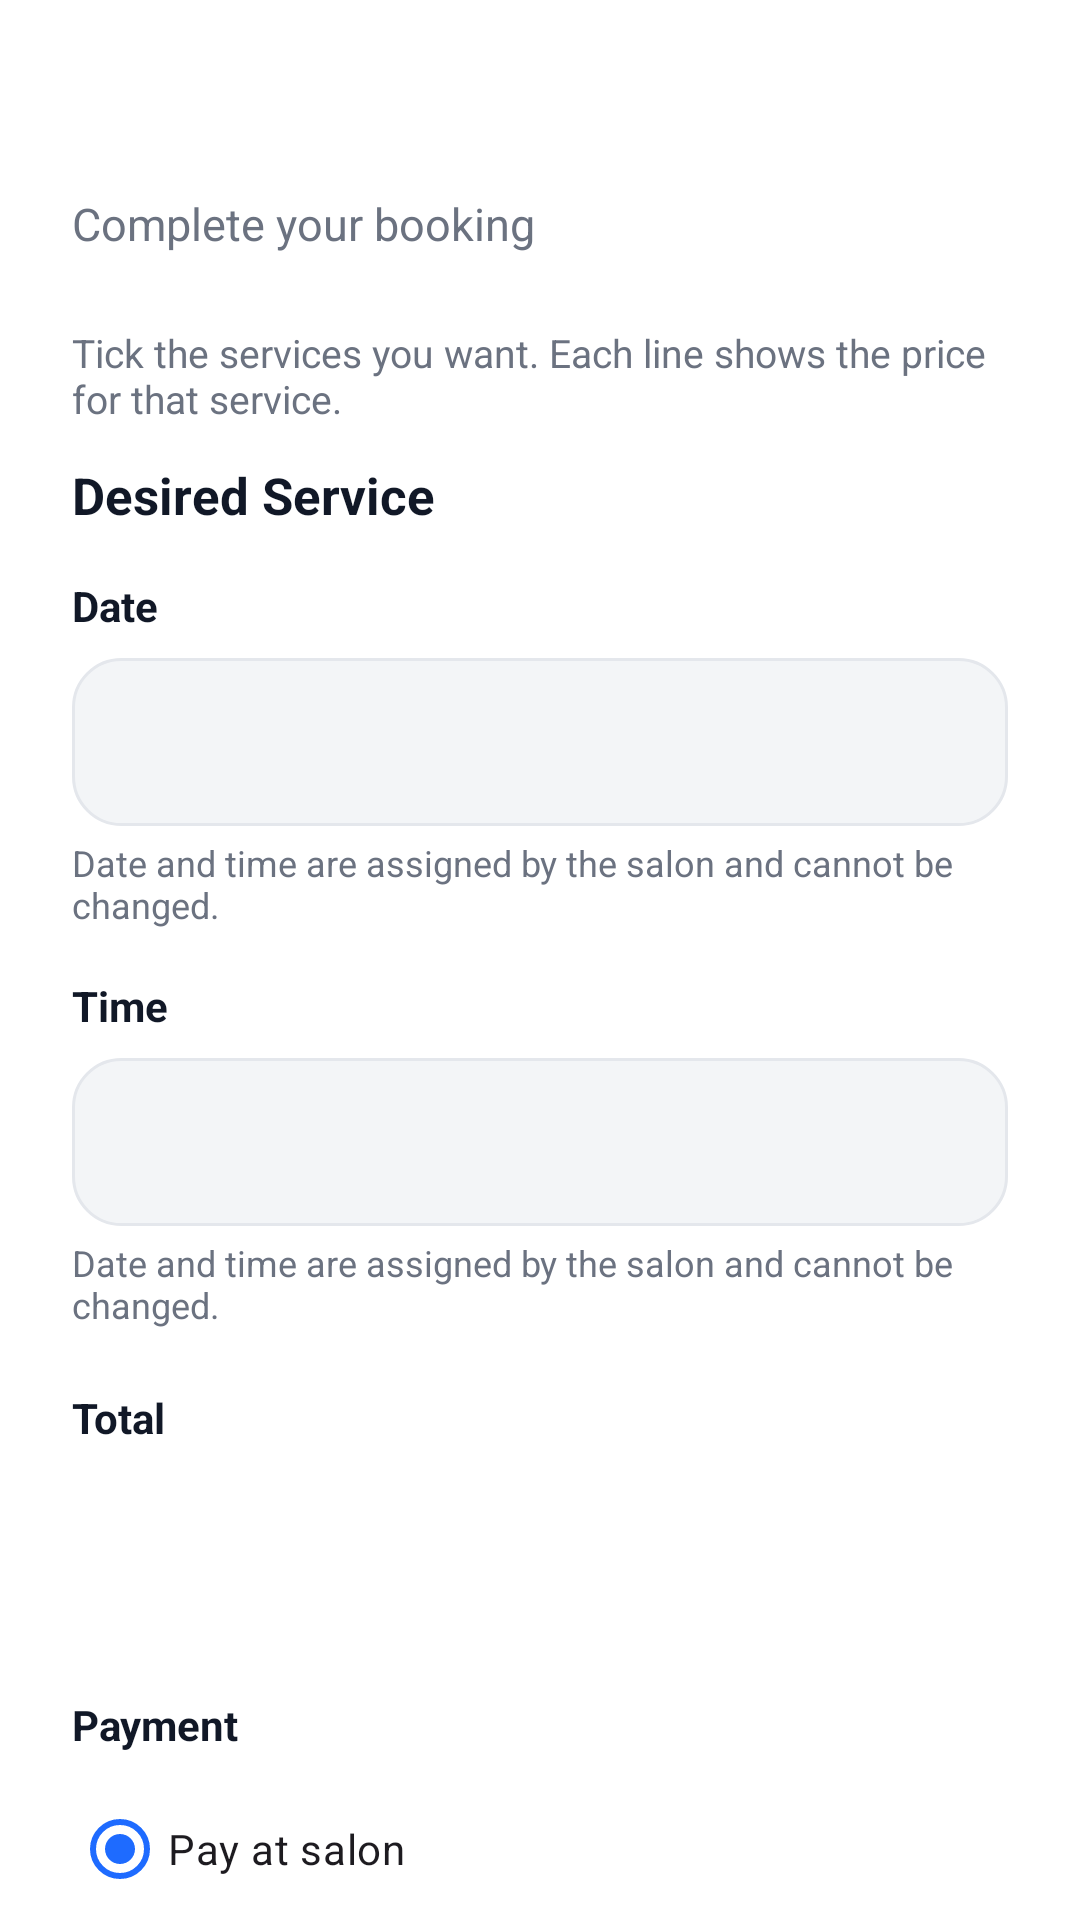

The Android layout XML behind this screen, and the referenced resources:
<!-- AndroidManifest.xml: application theme Theme.DabaCut -->
<!-- res/layout/activity_booking.xml -->
<?xml version="1.0" encoding="utf-8"?>
<androidx.core.widget.NestedScrollView xmlns:android="http://schemas.android.com/apk/res/android"
    android:layout_width="match_parent"
    android:layout_height="match_parent"
    android:fillViewport="true">

    <LinearLayout
        android:layout_width="match_parent"
        android:layout_height="wrap_content"
        android:orientation="vertical"
        android:padding="24dp">

        <TextView
            android:id="@+id/tvSalonName"
            android:layout_width="wrap_content"
            android:layout_height="wrap_content"
            android:textColor="@color/text_primary"
            android:textSize="24sp"
            android:textStyle="bold" />

        <TextView
            android:layout_width="wrap_content"
            android:layout_height="wrap_content"
            android:layout_marginTop="8dp"
            android:text="@string/booking_form_subtitle"
            android:textColor="@color/text_secondary"
            android:textSize="15sp" />

        <TextView
            android:layout_width="match_parent"
            android:layout_height="wrap_content"
            android:layout_marginTop="24dp"
            android:text="@string/booking_services_picker_hint"
            android:textColor="@color/text_secondary"
            android:textSize="13sp" />

        <LinearLayout
            android:layout_width="match_parent"
            android:layout_height="wrap_content"
            android:layout_marginTop="12dp"
            android:gravity="top"
            android:orientation="horizontal">

            <TextView
                android:layout_width="wrap_content"
                android:layout_height="wrap_content"
                android:layout_marginEnd="12dp"
                android:minWidth="72dp"
                android:text="@string/service_desired"
                android:textColor="@color/text_primary"
                android:textSize="17sp"
                android:textStyle="bold" />

            <androidx.recyclerview.widget.RecyclerView
                android:id="@+id/rvServices"
                android:layout_width="0dp"
                android:layout_height="wrap_content"
                android:layout_weight="1"
                android:nestedScrollingEnabled="false" />
        </LinearLayout>

        <TextView
            android:layout_width="wrap_content"
            android:layout_height="wrap_content"
            android:layout_marginTop="16dp"
            android:text="@string/date"
            android:textColor="@color/text_primary"
            android:textStyle="bold" />

        <TextView
            android:id="@+id/tvBookingDate"
            style="@style/DabaEditText"
            android:layout_marginTop="8dp"
            android:gravity="center_vertical" />

        <TextView
            android:layout_width="match_parent"
            android:layout_height="wrap_content"
            android:layout_marginTop="4dp"
            android:text="@string/booking_slot_fixed_hint"
            android:textColor="@color/text_secondary"
            android:textSize="12sp" />

        <TextView
            android:layout_width="wrap_content"
            android:layout_height="wrap_content"
            android:layout_marginTop="16dp"
            android:text="@string/time"
            android:textColor="@color/text_primary"
            android:textStyle="bold" />

        <TextView
            android:id="@+id/tvBookingTime"
            style="@style/DabaEditText"
            android:layout_marginTop="8dp"
            android:gravity="center_vertical" />

        <TextView
            android:layout_width="match_parent"
            android:layout_height="wrap_content"
            android:layout_marginTop="4dp"
            android:text="@string/booking_slot_fixed_hint"
            android:textColor="@color/text_secondary"
            android:textSize="12sp" />

        <TextView
            android:layout_width="wrap_content"
            android:layout_height="wrap_content"
            android:layout_marginTop="20dp"
            android:text="@string/booking_price_label"
            android:textColor="@color/text_primary"
            android:textStyle="bold" />

        <TextView
            android:id="@+id/tvBookingPrice"
            android:layout_width="match_parent"
            android:layout_height="wrap_content"
            android:layout_marginTop="8dp"
            android:textColor="@color/electric_blue"
            android:textSize="20sp"
            android:textStyle="bold" />

        <TextView
            android:id="@+id/tvBookingDuration"
            android:layout_width="match_parent"
            android:layout_height="wrap_content"
            android:layout_marginTop="8dp"
            android:textColor="@color/text_secondary"
            android:textSize="15sp" />

        <TextView
            android:layout_width="wrap_content"
            android:layout_height="wrap_content"
            android:layout_marginTop="20dp"
            android:text="@string/payment_method_title"
            android:textColor="@color/text_primary"
            android:textStyle="bold" />

        <RadioGroup
            android:id="@+id/rgPayment"
            android:layout_width="match_parent"
            android:layout_height="wrap_content"
            android:layout_marginTop="8dp">

            <RadioButton
                android:id="@+id/rbPaySalon"
                android:layout_width="match_parent"
                android:layout_height="wrap_content"
                android:minHeight="48dp"
                android:checked="true"
                android:text="@string/payment_at_salon" />

            <RadioButton
                android:id="@+id/rbPayOnline"
                android:layout_width="match_parent"
                android:layout_height="wrap_content"
                android:minHeight="48dp"
                android:text="@string/payment_online_demo" />
        </RadioGroup>

        <TextView
            android:layout_width="wrap_content"
            android:layout_height="wrap_content"
            android:layout_marginTop="16dp"
            android:text="@string/remarque_optional"
            android:textColor="@color/text_primary"
            android:textStyle="bold" />

        <EditText
            android:id="@+id/etNote"
            style="@style/DabaEditText"
            android:layout_height="100dp"
            android:layout_marginTop="8dp"
            android:gravity="top"
            android:hint="@string/hint_notes"
            android:inputType="textMultiLine"
            android:paddingTop="16dp"
            android:importantForAutofill="no" />

        <Button
            android:id="@+id/btnConfirm"
            style="@style/DabaButtonPrimary"
            android:layout_marginTop="32dp"
            android:text="@string/booking_confirm_action" />

    </LinearLayout>
</androidx.core.widget.NestedScrollView>
<!-- resources referenced by this layout -->
<resources>
  <color name="electric_blue">#1E6BFF</color>
  <color name="text_primary">#111827</color>
  <color name="text_secondary">#6B7280</color>
  <string name="booking_confirm_action">Review and confirm</string>
  <string name="booking_form_subtitle">Complete your booking</string>
  <string name="booking_price_label">Total</string>
  <string name="booking_services_picker_hint">Tick the services you want. Each line shows the price for that service.</string>
  <string name="booking_slot_fixed_hint">Date and time are assigned by the salon and cannot be changed.</string>
  <string name="date">Date</string>
  <string name="hint_notes">Special instructions...</string>
  <string name="payment_at_salon">Pay at salon</string>
  <string name="payment_method_title">Payment</string>
  <string name="payment_online_demo">Pay online (demo)</string>
  <string name="remarque_optional">Notes (Optional)</string>
  <string name="service_desired">Desired Service</string>
  <string name="time">Time</string>
  <style name="DabaButtonPrimary">
          <item name="android:layout_width">match_parent</item>
          <item name="android:layout_height">56dp</item>
          <item name="android:background">@drawable/bg_button_primary</item>
          <item name="android:textAllCaps">false</item>
          <item name="android:textColor">@android:color/white</item>
          <item name="android:textSize">16sp</item>
          <item name="android:textStyle">bold</item>
      </style>
  <style name="DabaEditText">
          <item name="android:layout_width">match_parent</item>
          <item name="android:layout_height">56dp</item>
          <item name="android:paddingStart">16dp</item>
          <item name="android:paddingEnd">16dp</item>
          <item name="android:textColor">@color/text_primary</item>
          <item name="android:textColorHint">@color/text_secondary</item>
          <item name="android:background">@drawable/bg_edittext</item>
      </style>
  <style name="Theme.DabaCut" parent="Theme.Material3.Light.NoActionBar">
          <item name="android:windowBackground">@drawable/bg_splash</item>
          <item name="colorPrimary">@color/electric_blue</item>
          <item name="android:statusBarColor">@color/white</item>
          <item name="android:navigationBarColor">@color/white</item>
          <item name="android:windowLightStatusBar">true</item>
          <item name="android:windowLightNavigationBar">true</item>
      </style>
  <!-- drawable bg_button_primary (drawable) -->
  <?xml version="1.0" encoding="utf-8"?>
  <shape xmlns:android="http://schemas.android.com/apk/res/android">
      <solid android:color="@color/electric_blue" />
      <corners android:radius="18dp" />
  </shape>
  <!-- drawable bg_edittext (drawable) -->
  <?xml version="1.0" encoding="utf-8"?>
  <shape xmlns:android="http://schemas.android.com/apk/res/android">
      <solid android:color="@color/light_gray" />
      <stroke
          android:width="1dp"
          android:color="@color/line_gray" />
      <corners android:radius="16dp" />
  </shape>
  <color name="white">#FFFFFF</color>
  <color name="light_gray">#F3F5F7</color>
  <color name="line_gray">#E4E7EC</color>
</resources>
